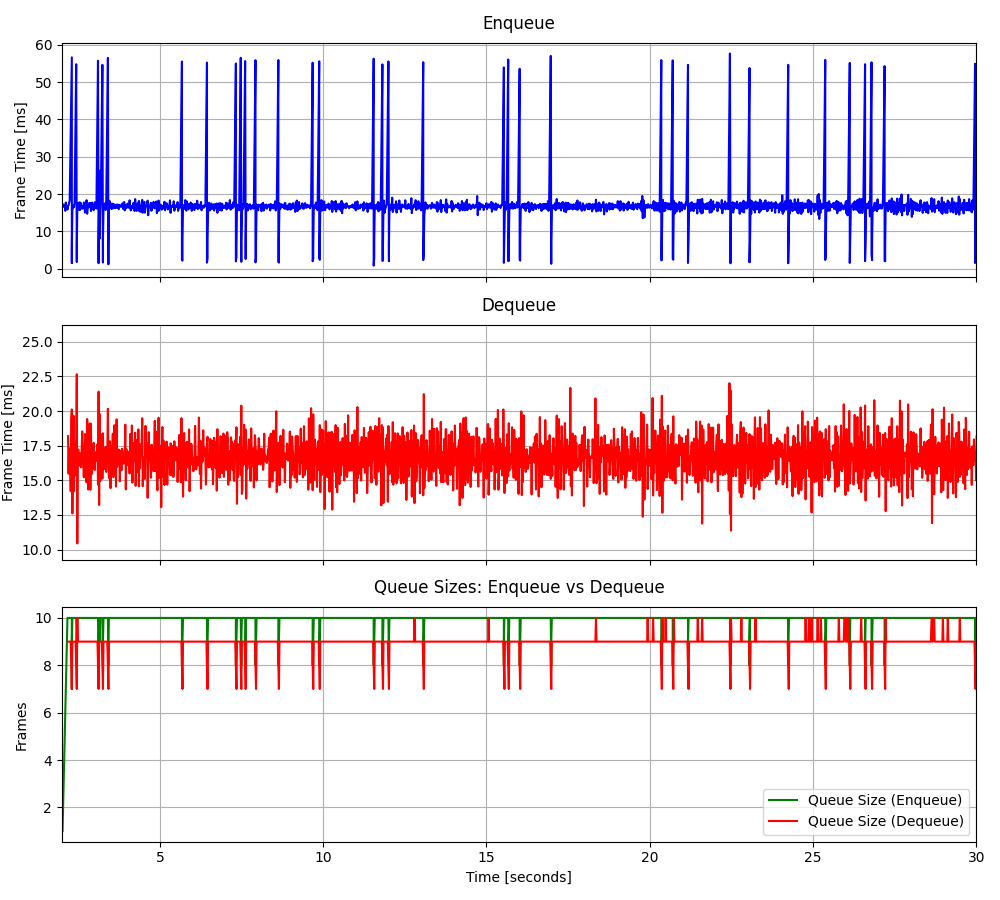

Data behind this chart, as committed beside it:
2.01964729931206, 16.624, 2.18715390190482, 18.1895, 1, 16.624, 9, -4.654833, 0.453233
2.037, 16.55, 2.204, 15.48, 2, 16.58, 9, -27.44, -1.02
2.053, 17.21, 2.221, 17.31, 3, 16.79, 9, 16.19, 1.448
2.07, 16.85, 2.239, 17.11, 4, 16.81, 9, 15.78, 0.07303
2.087, 16.89, 2.254, 16, 5, 16.82, 9, 17.26, -0.2784
2.104, 15.5, 2.27, 14.21, 6, 16.6, 9, 14.77, 0.0175
2.121, 17.72, 2.288, 19.45, 7, 16.76, 8, 16.15, -0.01587
2.137, 16.14, 2.304, 20.12, 8, 16.68, 7, 15.34, -0.2183
2.153, 16.82, 2.321, 12.62, 9, 16.7, 9, 15.33, 0.7417
2.17, 15.84, 2.337, 16.41, 10, 16.61, 9, 16.1, -0.2527
2.187, 16.74, 2.355, 19.66, 10, 16.62, 9, 16.3, -0.07804
2.204, 16.94, 2.371, 14.23, 10, 16.65, 9, 14.31, -0.4614
2.221, 17.66, 2.388, 17.72, 10, 16.73, 9, 14.53, -0.8796
2.239, 18.15, 2.405, 15.36, 10, 16.83, 9, 14.36, -1.064
2.304, 56.66, 2.42, 16.03, 10, 19.49, 9, 16.32, -0.567
2.304, 1.486, 2.438, 17.69, 7, 18.36, 8, -55.96, -0.3743
2.304, 1.863, 2.456, 22.65, 8, 17.39, 7, 3.851, 0.08583
2.304, 5.484, 2.471, 10.45, 9, 16.73, 10, 11.32, -0.2098
2.321, 16.08, 2.488, 16.94, 10, 16.7, 9, 10.58, -0.2435
2.337, 16.17, 2.504, 17.22, 10, 16.67, 9, 9.677, 0.5322
2.355, 16.9, 2.522, 16.05, 10, 16.68, 9, 9.464, -0.3348
2.371, 16.51, 2.537, 16.98, 10, 16.67, 9, 9.915, 0.593
2.388, 17.67, 2.555, 16.28, 10, 16.72, 9, 10.29, -0.3594
2.438, 54.82, 2.571, 16.27, 10, 18.3, 9, 7.93, -0.1088
2.456, 4.418, 2.588, 15.93, 8, 17.75, 9, 10.16, -0.4364
2.456, 1.746, 2.606, 17.36, 8, 17.13, 9, 8.948, 0.5749
2.456, 5.093, 2.622, 18.53, 9, 16.69, 9, 10.02, -0.3238
2.471, 15.83, 2.639, 16.26, 10, 16.66, 9, 9.787, -0.8798
2.488, 17.56, 2.655, 16.22, 10, 16.69, 9, 10.03, -0.5276
2.504, 17.16, 2.671, 15.22, 10, 16.7, 9, 8.933, 0.03286
2.522, 15.8, 2.689, 17.05, 10, 16.67, 9, 9.851, 0.05579
2.537, 17.77, 2.706, 18.34, 10, 16.71, 9, 10.93, -0.3674
2.555, 15.71, 2.723, 17.86, 10, 16.68, 9, 10.56, -0.4854
2.571, 17.66, 2.739, 15.13, 10, 16.71, 9, 9.58, 0.5737
2.588, 16.78, 2.755, 14.86, 10, 16.71, 9, 9.673, -0.9811
2.606, 16.35, 2.773, 19.42, 10, 16.7, 9, 10.08, -0.8025
2.622, 16.05, 2.789, 18.57, 10, 16.68, 9, 10.16, -0.1382
2.639, 16.83, 2.806, 14.34, 10, 16.69, 9, 8.915, -1.167
2.655, 16.2, 2.822, 15.73, 10, 16.67, 9, 10.95, 0.8394
2.671, 17.72, 2.839, 15.27, 10, 16.7, 9, 10.32, -0.2795
2.689, 17.64, 2.856, 19.11, 10, 16.72, 9, 9.434, 0.447
2.706, 15.02, 2.872, 14.32, 10, 16.68, 9, 11.03, 0.1884
2.723, 16.99, 2.889, 19.08, 10, 16.69, 9, 7.532, -0.5831
2.739, 17.18, 2.905, 15.44, 10, 16.7, 9, 8.104, -0.2222
2.755, 18.35, 2.923, 16.63, 10, 16.74, 9, 7.425, -0.2025
2.773, 14.7, 2.941, 17.51, 10, 16.69, 9, 9.834, -0.1947
2.789, 16.37, 2.956, 15.99, 10, 16.69, 9, 10.44, 0.5754
2.806, 16.42, 2.973, 17.71, 10, 16.68, 9, 7.641, 1.297
2.822, 16.99, 2.989, 15.88, 10, 16.69, 9, 10.13, -0.09291
2.839, 17.61, 3.006, 15.74, 10, 16.7, 9, 10.04, -0.1691
2.856, 16.51, 3.023, 17.03, 10, 16.7, 9, 9.046, -0.02585
2.872, 17.55, 3.04, 17.02, 10, 16.72, 9, 8.317, -0.1196
2.889, 15.44, 3.057, 16.39, 10, 16.69, 9, 9.554, -0.5749
2.905, 16.14, 3.073, 16.6, 10, 16.68, 9, 10.06, -0.1085
2.923, 17.68, 3.089, 17.61, 10, 16.7, 9, 9.705, -0.2446
2.941, 16.68, 3.105, 14.69, 10, 16.7, 8, 9.942, -0.5898
2.956, 16.33, 3.123, 21.4, 10, 16.69, 7, 10.42, 0.5831
2.973, 15.64, 3.14, 13.22, 10, 16.68, 9, 9.934, 0.03248
2.989, 16.61, 3.156, 19.77, 10, 16.67, 9, 9.858, -0.4563
3.006, 17.77, 3.173, 14.95, 10, 16.69, 9, 10.32, 0.4202
3.023, 16.51, 3.19, 15.67, 10, 16.69, 9, 9.256, -0.1915
... 3,364 more rows
